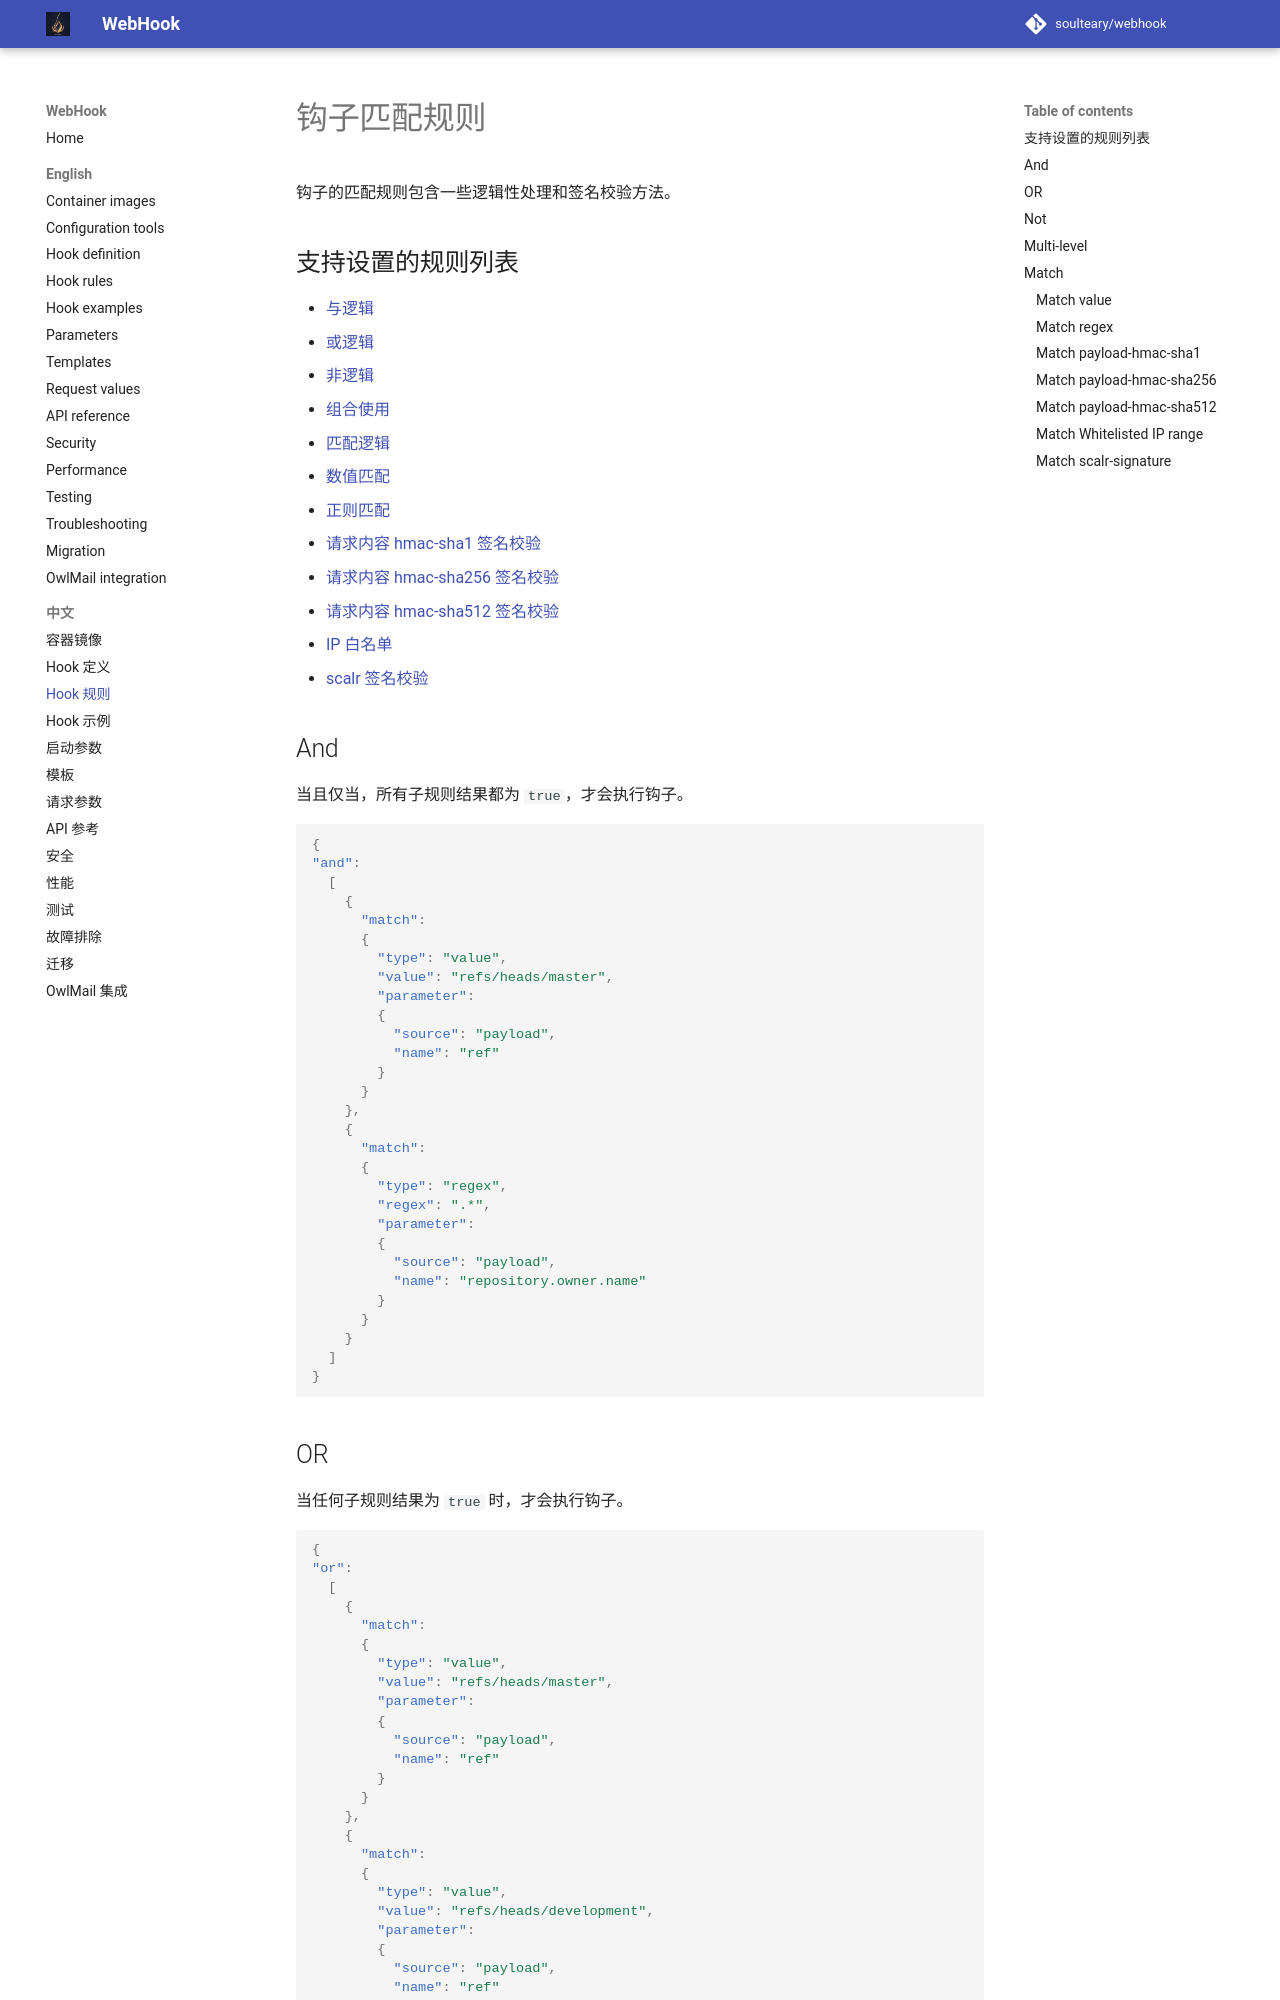

repository: soulteary/webhook · page: 7.2.0/zh-CN/Hook-Rules/index.html · generator: mkdocs

# 钩子匹配规则

钩子的匹配规则包含一些逻辑性处理和签名校验方法。

## 支持设置的规则列表

* [与逻辑](#and)
* [或逻辑](#or)
* [非逻辑](#not)
* [组合使用](#multi-level)
* [匹配逻辑](#match)
  * [数值匹配](#match-value)
  * [正则匹配](#match-regex)
  * [请求内容 hmac-sha1 签名校验](#match-payload-hmac-sha1)
  * [请求内容 hmac-sha256 签名校验](#match-payload-hmac-sha256)
  * [请求内容 hmac-sha512 签名校验](#match-payload-hmac-sha512)
  * [IP 白名单](#match-whitelisted-ip-range)
  * [scalr 签名校验](#match-scalr-signature)

## And

当且仅当，所有子规则结果都为 `true`，才会执行钩子。

```json
{
"and":
  [
    {
      "match":
      {
        "type": "value",
        "value": "refs/heads/master",
        "parameter":
        {
          "source": "payload",
          "name": "ref"
        }
      }
    },
    {
      "match":
      {
        "type": "regex",
        "regex": ".*",
        "parameter":
        {
          "source": "payload",
          "name": "repository.owner.name"
        }
      }
    }
  ]
}
```

## OR

当任何子规则结果为 `true` 时，才会执行钩子。

```json
{
"or":
  [
    {
      "match":
      {
        "type": "value",
        "value": "refs/heads/master",
        "parameter":
        {
          "source": "payload",
          "name": "ref"
        }
      }
    },
    {
      "match":
      {
        "type": "value",
        "value": "refs/heads/development",
        "parameter":
        {
          "source": "payload",
          "name": "ref"
        }
      }
    }
  ]
}
```
